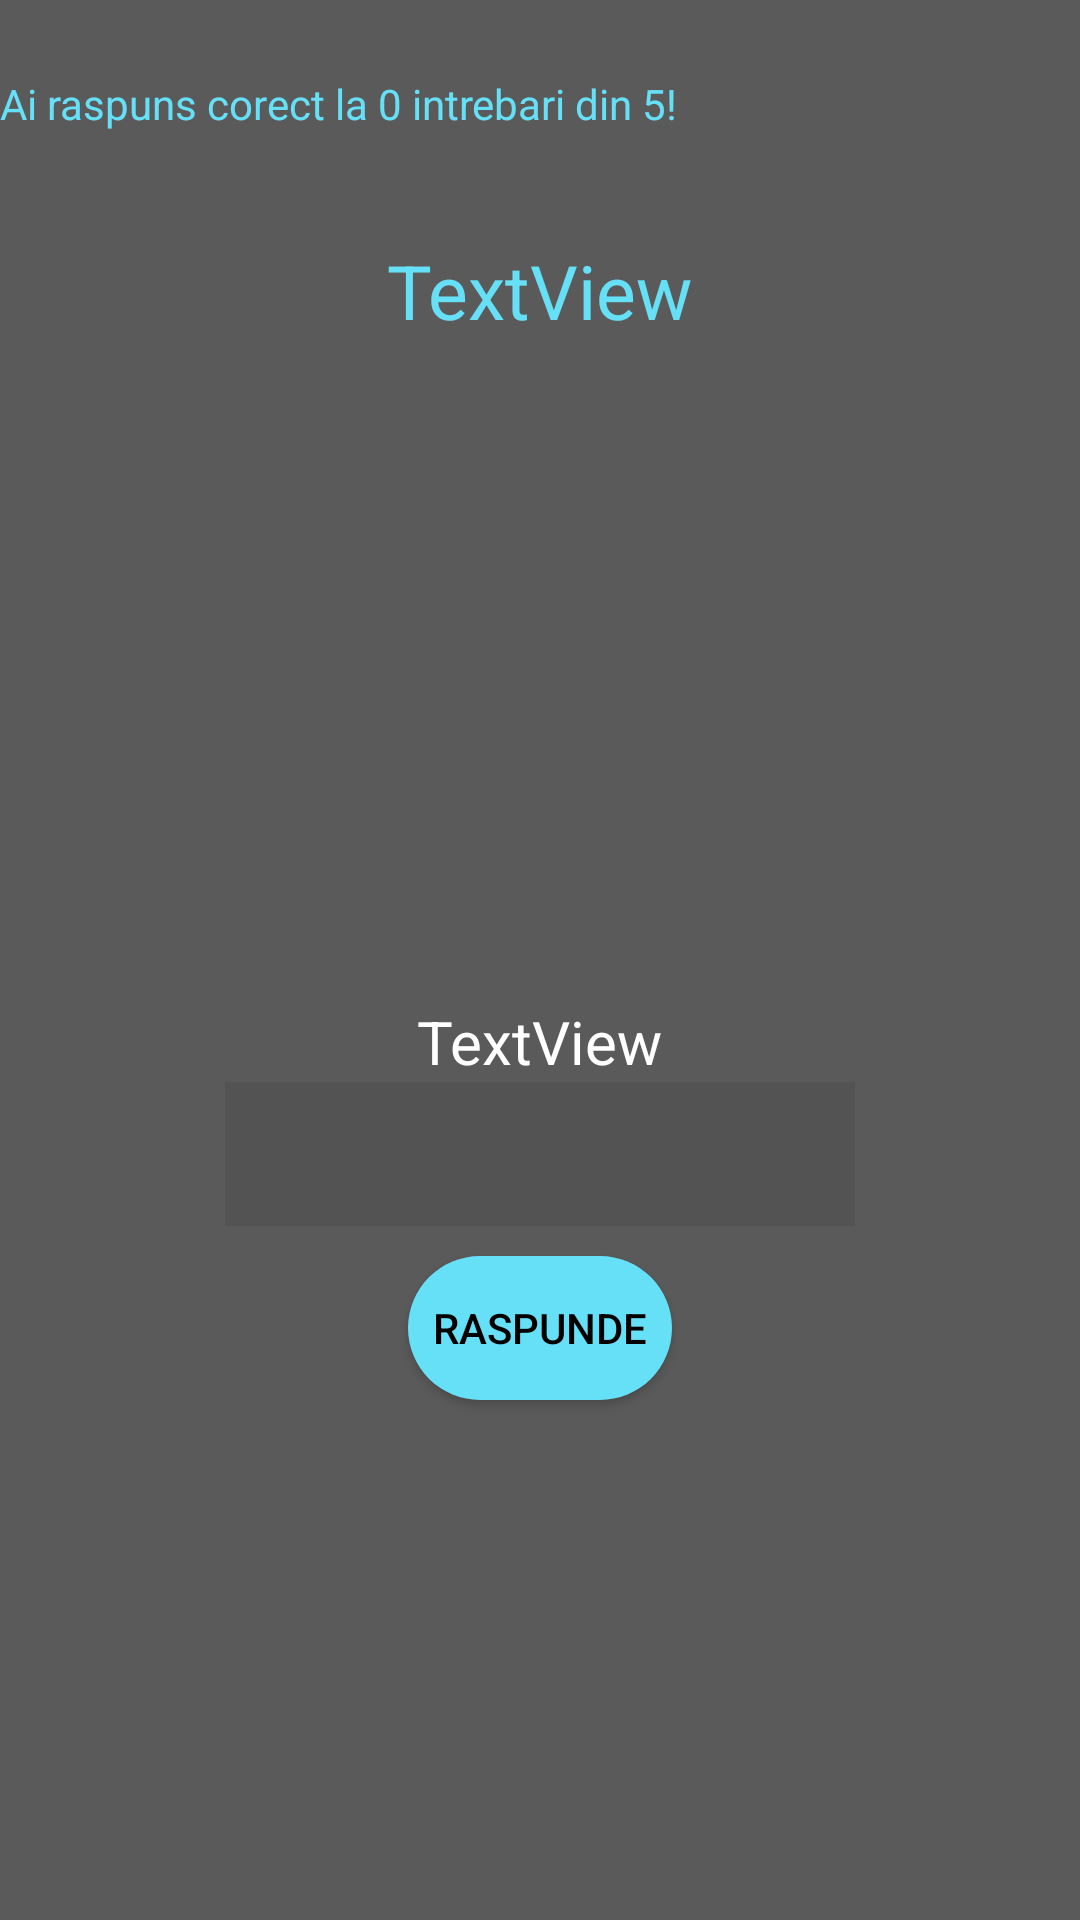

Here is an Android app screen rendered from its layout file. Give the layout XML and the strings, colors and styles it references.
<!-- AndroidManifest.xml: application theme Theme.Matematica_Interactiva -->
<!-- res/layout/activity_exersare_cap3.xml -->
<?xml version="1.0" encoding="utf-8"?>
<RelativeLayout xmlns:android="http://schemas.android.com/apk/res/android"
    xmlns:app="http://schemas.android.com/apk/res-auto"
    xmlns:tools="http://schemas.android.com/tools"
    android:layout_width="match_parent"
    android:background="@color/background"
    android:layout_height="match_parent">

    <TextView
        android:id="@+id/txt"
        android:layout_width="wrap_content"
        android:layout_height="wrap_content"
        android:layout_below="@id/txd"
        android:layout_centerHorizontal="true"
        android:layout_marginTop="220dp"
        android:text="TextView"
        android:textColor="@color/white"
        android:textSize="20dp" />


    <EditText
        android:id="@+id/number"
        android:layout_width="wrap_content"
        android:layout_height="wrap_content"
        android:layout_below="@id/txt"
        android:layout_centerHorizontal="true"
        android:background="#535353"
        android:ems="10"
        android:inputType="number"
        android:minHeight="48dp"
        android:textColor="@color/white"
        tools:ignore="SpeakableTextPresentCheck" />

    <Button
        android:id="@+id/btn"
        android:layout_width="wrap_content"
        android:layout_height="wrap_content"
        android:layout_below="@id/number"
        android:layout_centerHorizontal="true"
        android:layout_marginTop="10dp"
        android:background="@drawable/btnround"
        android:text="Raspunde"
        android:textColor="@color/black"
        app:backgroundTint="@color/inmultire" />

    <TextView
        android:id="@+id/txv"
        android:layout_width="wrap_content"
        android:layout_height="wrap_content"
        android:layout_alignParentStart="true"
        android:layout_alignParentLeft="true"
        android:layout_marginStart="0dp"
        android:layout_marginLeft="0dp"
        android:layout_marginTop="25dp"
        android:text="Ai raspuns corect la 0 intrebari din 5!"
        android:textColor="@color/inmultire" />

    <TextView
        android:id="@+id/txd"
        android:layout_width="wrap_content"
        android:layout_height="wrap_content"
        android:layout_centerHorizontal="true"
        android:layout_marginTop="80dp"
        android:text="TextView"
        android:textColor="@color/inmultire"
        android:textSize="25dp" />

    <ImageView
        android:id="@+id/imageView6"
        android:layout_width="120dp"
        android:layout_height="120dp"
        android:layout_marginLeft="20dp"
        android:layout_below="@id/txd"
        android:layout_marginTop="50dp"
        app:srcCompat="@drawable/question" />

    <ImageView
        android:id="@+id/imageView7"
        android:layout_width="120dp"
        android:layout_height="120dp"
        android:layout_alignParentEnd="true"
        android:layout_alignParentRight="true"
        android:layout_alignParentBottom="true"
        android:layout_marginEnd="20dp"
        android:layout_marginRight="20dp"
        android:layout_marginBottom="70dp"
        app:srcCompat="@drawable/thinking" />
</RelativeLayout>
<!-- resources referenced by this layout -->
<resources>
  <color name="background">#5A5A5A</color>
  <color name="black">#FF000000</color>
  <color name="inmultire">#66e0f7</color>
  <color name="white">#FFFFFFFF</color>
  <!-- drawable btnround (drawable) -->
  <?xml version="1.0" encoding="utf-8"?>
  <shape android:shape="rectangle" xmlns:android="http://schemas.android.com/apk/res/android">
  
      <solid android:color="#cbe558"></solid>
      <corners android:radius="25dp"></corners>
  
  
  </shape>
  <style name="Theme.Matematica_Interactiva" parent="Theme.MaterialComponents.DayNight.DarkActionBar">
          
          <item name="colorPrimary">@color/purple_500</item>
          <item name="colorPrimaryVariant">@color/purple_700</item>
          <item name="colorOnPrimary">@color/white</item>
          
          <item name="colorSecondary">@color/teal_200</item>
          <item name="colorSecondaryVariant">@color/teal_700</item>
          <item name="colorOnSecondary">@color/black</item>
          
          <item name="android:statusBarColor" tools:targetApi="l">?attr/colorPrimaryVariant</item>
          
      </style>
  <color name="purple_500">#FF6200EE</color>
  <color name="purple_700">#FF3700B3</color>
  <color name="teal_200">#FF03DAC5</color>
  <color name="teal_700">#FF018786</color>
</resources>
